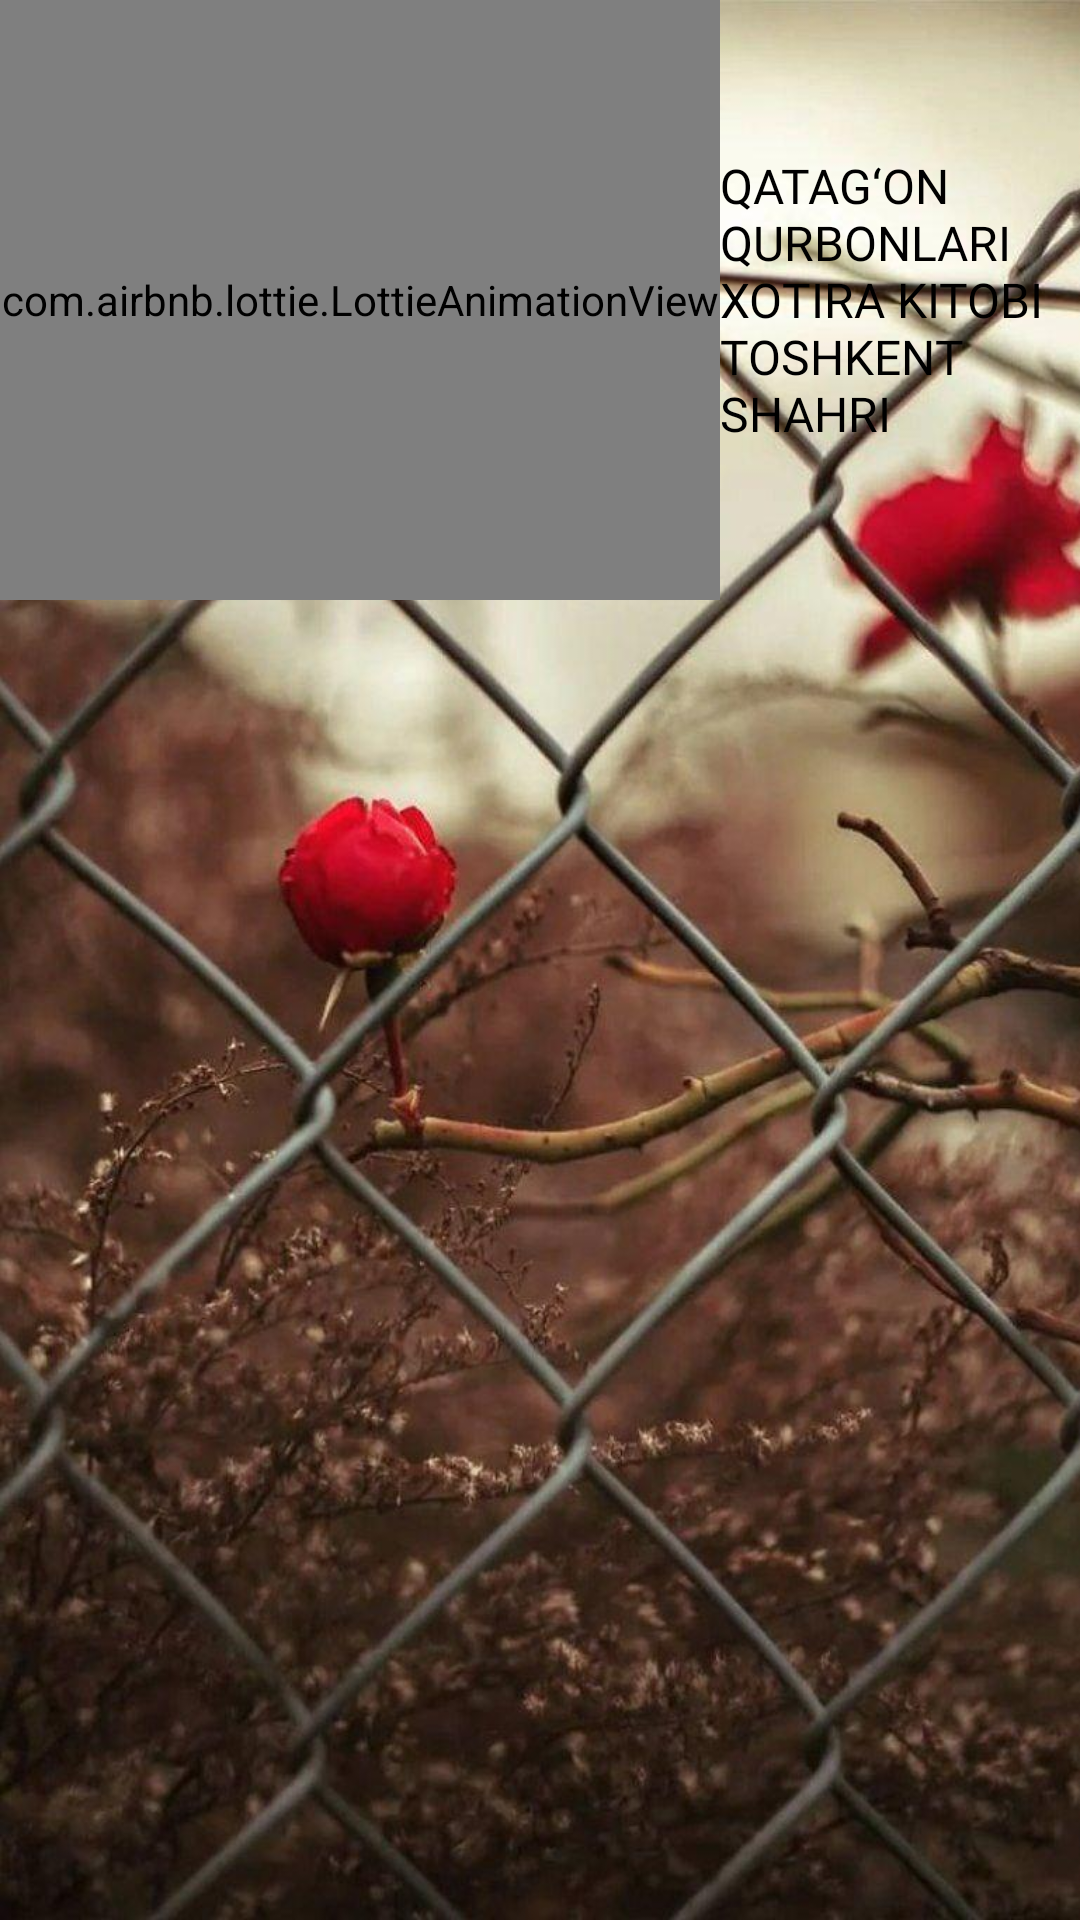

Layout XML and referenced resources for this Android screen:
<!-- AndroidManifest.xml: application theme Theme.ToshkentShaharXotiraKitob -->
<!-- res/layout/fragment_users.xml -->
<?xml version="1.0" encoding="utf-8"?>
<LinearLayout xmlns:android="http://schemas.android.com/apk/res/android"
    xmlns:app="http://schemas.android.com/apk/res-auto"
    xmlns:tools="http://schemas.android.com/tools"
    android:layout_width="match_parent"
    android:layout_height="match_parent"
    android:background="@drawable/panjara"
    android:orientation="vertical"
    tools:context=".fragment.UsersFragment">

    <androidx.core.widget.NestedScrollView
        android:layout_width="match_parent"
        android:layout_height="match_parent">

        <LinearLayout
            android:layout_width="match_parent"
            android:layout_height="match_parent"
            android:orientation="vertical">


            <LinearLayout
                android:layout_width="match_parent"
                android:layout_height="wrap_content">

                <LinearLayout
                    android:layout_width="match_parent"
                    android:layout_height="match_parent"
                    android:layout_weight="1">

                    <com.airbnb.lottie.LottieAnimationView
                        android:id="@+id/book_lottie"
                        android:layout_width="match_parent"
                        android:layout_height="200dp"
                        app:layout_constraintLeft_toLeftOf="parent"
                        app:layout_constraintRight_toRightOf="parent"
                        app:layout_constraintTop_toTopOf="parent"
                        app:lottie_autoPlay="true"
                        app:lottie_fileName="about_us.json"
                        app:lottie_loop="true"
                        app:lottie_repeatMode="restart" />

                </LinearLayout>

                <LinearLayout
                    android:layout_width="match_parent"
                    android:layout_height="match_parent"
                    android:layout_weight="2">

                    <TextView
                        android:layout_width="match_parent"
                        android:layout_height="match_parent"
                        android:fontFamily="@font/poppins_medium"
                        android:gravity="center_vertical"
                        android:text="@string/xotira_kitob"
                        android:textColor="@color/black"
                        android:textSize="16sp" />

                </LinearLayout>
            </LinearLayout>

            <androidx.recyclerview.widget.RecyclerView
                android:id="@+id/rvUsers"
                android:layout_width="match_parent"
                android:layout_height="wrap_content"
                android:overScrollMode="never"
                app:layoutManager="androidx.recyclerview.widget.LinearLayoutManager"
                tools:listitem="@layout/item_users" />


        </LinearLayout>
    </androidx.core.widget.NestedScrollView>


</LinearLayout>
<!-- res/layout/item_users.xml (included above) -->
<?xml version="1.0" encoding="utf-8"?>
<LinearLayout xmlns:android="http://schemas.android.com/apk/res/android"
    android:layout_width="match_parent"
    android:layout_height="wrap_content"
    xmlns:app="http://schemas.android.com/apk/res-auto"
    android:orientation="vertical">

    <androidx.cardview.widget.CardView
        android:layout_margin="12dp"
        app:cardCornerRadius="12dp"
        app:cardElevation="6dp"
        android:layout_width="match_parent"
        android:layout_height="wrap_content">

        <LinearLayout
            android:background="@drawable/gradient_card2"
            android:orientation="vertical"
            android:layout_width="match_parent"
            android:layout_height="match_parent">

            <LinearLayout
                android:layout_margin="12dp"
                android:orientation="horizontal"
                android:layout_width="match_parent"
                android:layout_height="match_parent">

                <TextView
                    android:id="@+id/username"
                    android:layout_weight="1"
                    android:layout_width="match_parent"
                    android:layout_height="match_parent"
                    android:text="Doston\nHamroyev\nDavron o'g'li"
                    android:textColor="@color/white"
                    android:textSize="16sp"
                    android:fontFamily="@font/poppins_medium"
                    android:gravity="center_vertical"
                    android:padding="5dp"/>

                <LinearLayout
                    android:layout_weight="1"
                    android:gravity="center"
                    android:layout_width="match_parent"
                    android:layout_height="match_parent">

                    <de.hdodenhof.circleimageview.CircleImageView
                        xmlns:app="http://schemas.android.com/apk/res-auto"
                        android:id="@+id/profile_image"
                        android:layout_width="96dp"
                        android:layout_height="96dp"
                        android:src="@drawable/ic_launcher_background"
                        app:civ_border_width="2dp"
                        app:civ_border_color="#FF000000"/>

                </LinearLayout>


            </LinearLayout>

            <View
                android:layout_width="match_parent"
                android:layout_height="2dp"
                android:layout_marginStart="12dp"
                android:background="#DDD"
                android:layout_marginEnd="12dp"/>

            <TextView
                android:id="@+id/profession"
                android:layout_width="match_parent"
                android:layout_height="wrap_content"
                android:text="@string/tema1"
                android:padding="12dp"
                android:fontFamily="@font/poppins_medium"
                android:textColor="@color/white"
                android:textSize="12sp"/>


        </LinearLayout>
    </androidx.cardview.widget.CardView>

</LinearLayout>
<!-- resources referenced by this layout -->
<resources>
  <color name="black">#FF000000</color>
  <color name="white">#FFFFFFFF</color>
  <!-- drawable gradient_card2 (drawable) -->
  <?xml version="1.0" encoding="utf-8"?>
  <selector xmlns:android="http://schemas.android.com/apk/res/android">
      <item>
          <shape android:shape="rectangle">
              <gradient
                  android:startColor="#C4BB9C"
                  android:endColor="#C2B594"/>
          </shape>
      </item>
  </selector>
  <!-- drawable panjara: jpg bitmap (drawable, 114271 bytes) -->
  <string name="tema1">XALQ QO‘ZG‘OLONLARIDA ISHTIROKI UCHUN JAZO TOSHKENT ISTILOSIGA QARSHILIK UCHUN SURGUN QILINGANLAR</string>
  <string name="xotira_kitob">QATAG‘ON QURBONLARI\nXOTIRA KITOBI\nTOSHKENT SHAHRI</string>
  <style name="Theme.ToshkentShaharXotiraKitob" parent="Theme.MaterialComponents.DayNight.DarkActionBar">
          
          <item name="colorPrimary">@color/purple_500</item>
          <item name="colorPrimaryVariant">@color/purple_700</item>
          <item name="colorOnPrimary">@color/white</item>
          
          <item name="colorSecondary">@color/teal_200</item>
          <item name="colorSecondaryVariant">@color/teal_700</item>
          <item name="colorOnSecondary">@color/black</item>
          
          <item name="android:statusBarColor" tools:targetApi="l">?attr/colorPrimaryVariant</item>
          
      </style>
  <color name="purple_500">#0066ff</color>
  <color name="purple_700">#0066ff</color>
  <color name="teal_200">#FF03DAC5</color>
  <color name="teal_700">#FF018786</color>
</resources>
